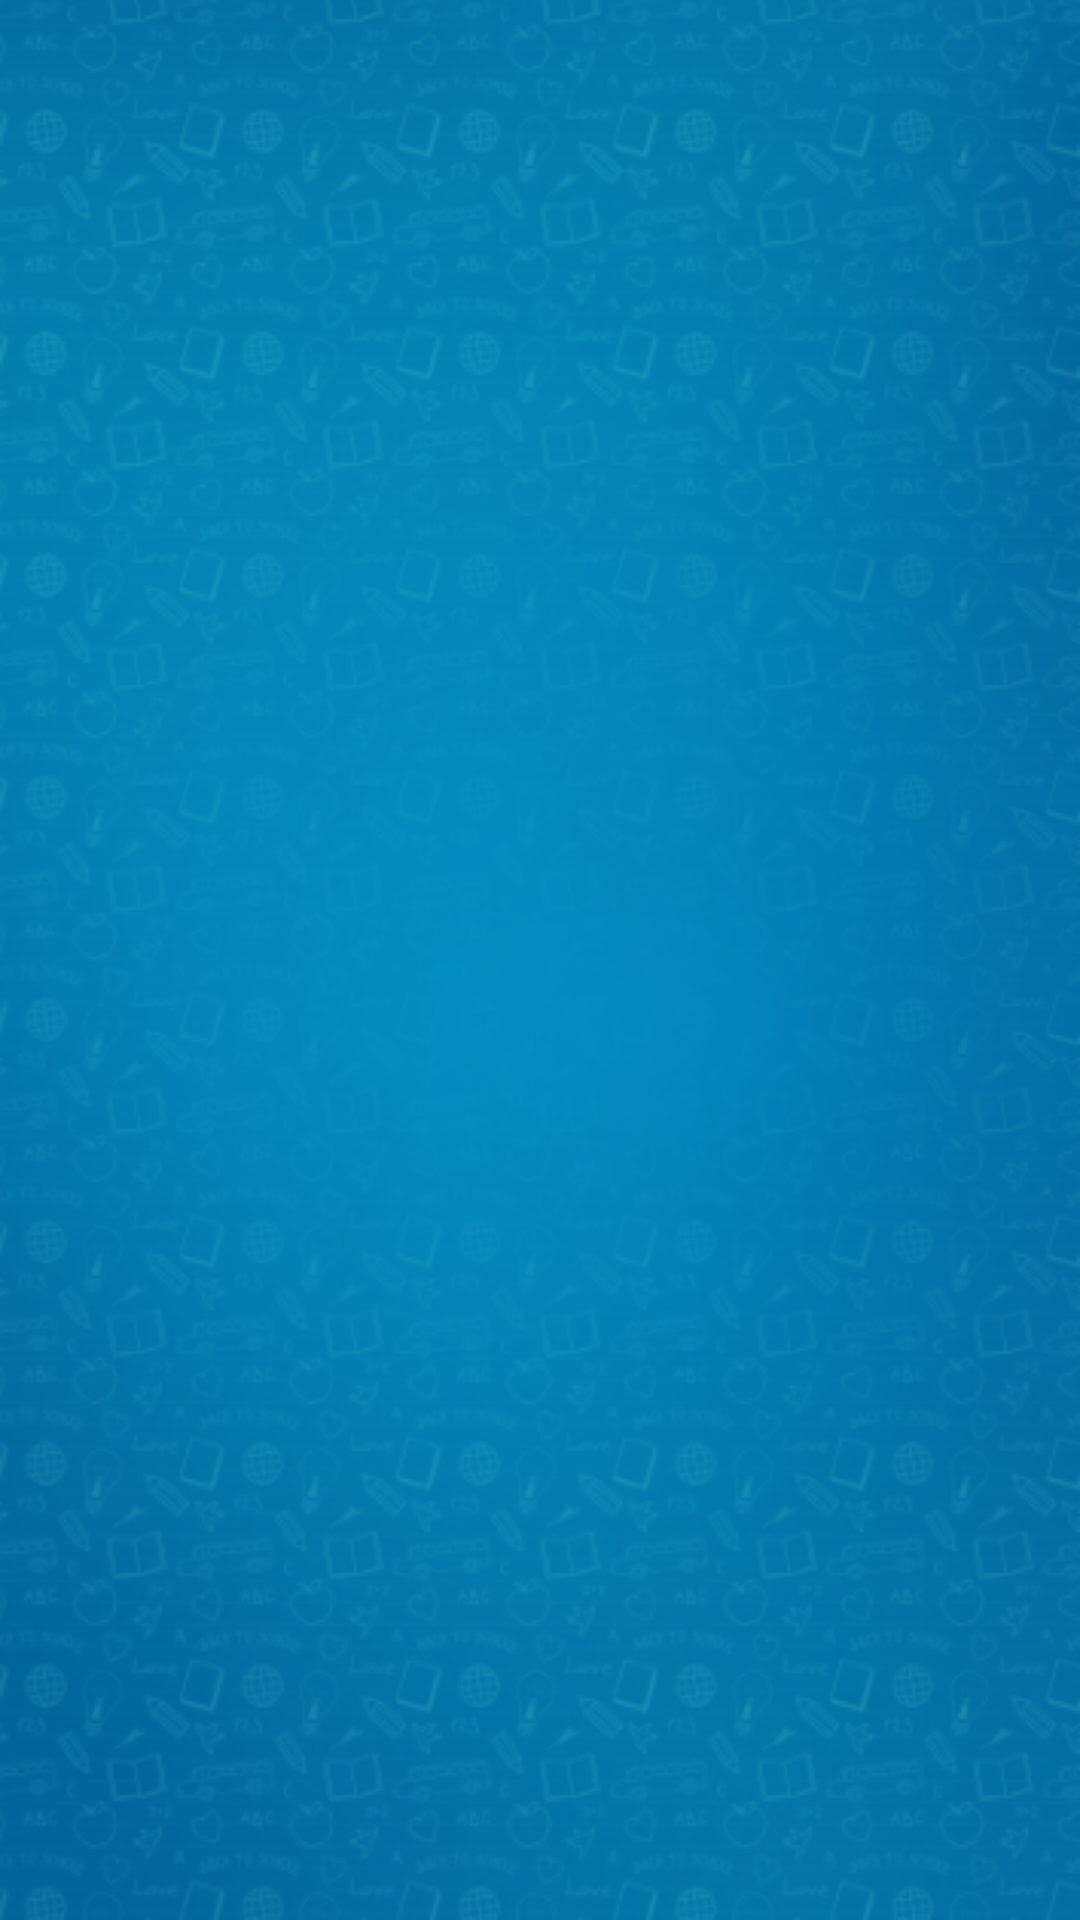

Reconstruct the res/layout file that produces this screen, plus the resources it refers to.
<!-- AndroidManifest.xml: application theme AppTheme -->
<!-- res/layout/fragment_parent_home.xml -->
<?xml version="1.0" encoding="utf-8"?>
<android.support.constraint.ConstraintLayout xmlns:android="http://schemas.android.com/apk/res/android"
    xmlns:app="http://schemas.android.com/apk/res-auto"
    xmlns:tools="http://schemas.android.com/tools"
    android:layout_width="match_parent"
    android:layout_height="match_parent"
    android:background="@drawable/blue_backgrouond"
    tools:context=".home.ParentHomeFragment">

</android.support.constraint.ConstraintLayout>
<!-- resources referenced by this layout -->
<resources>
  <!-- drawable blue_backgrouond: jpg bitmap (drawable, 19492 bytes) -->
  <style name="AppTheme" parent="Theme.AppCompat.Light.NoActionBar">
          
          <item name="colorPrimary">@color/colorPrimary</item>
          <item name="colorPrimaryDark">@color/colorPrimaryDark</item>
          <item name="colorAccent">@color/colorAccent</item>
      </style>
  <color name="colorPrimary">#3F51B5</color>
  <color name="colorPrimaryDark">#303F9F</color>
  <color name="colorAccent">#66f1f5</color>
</resources>
